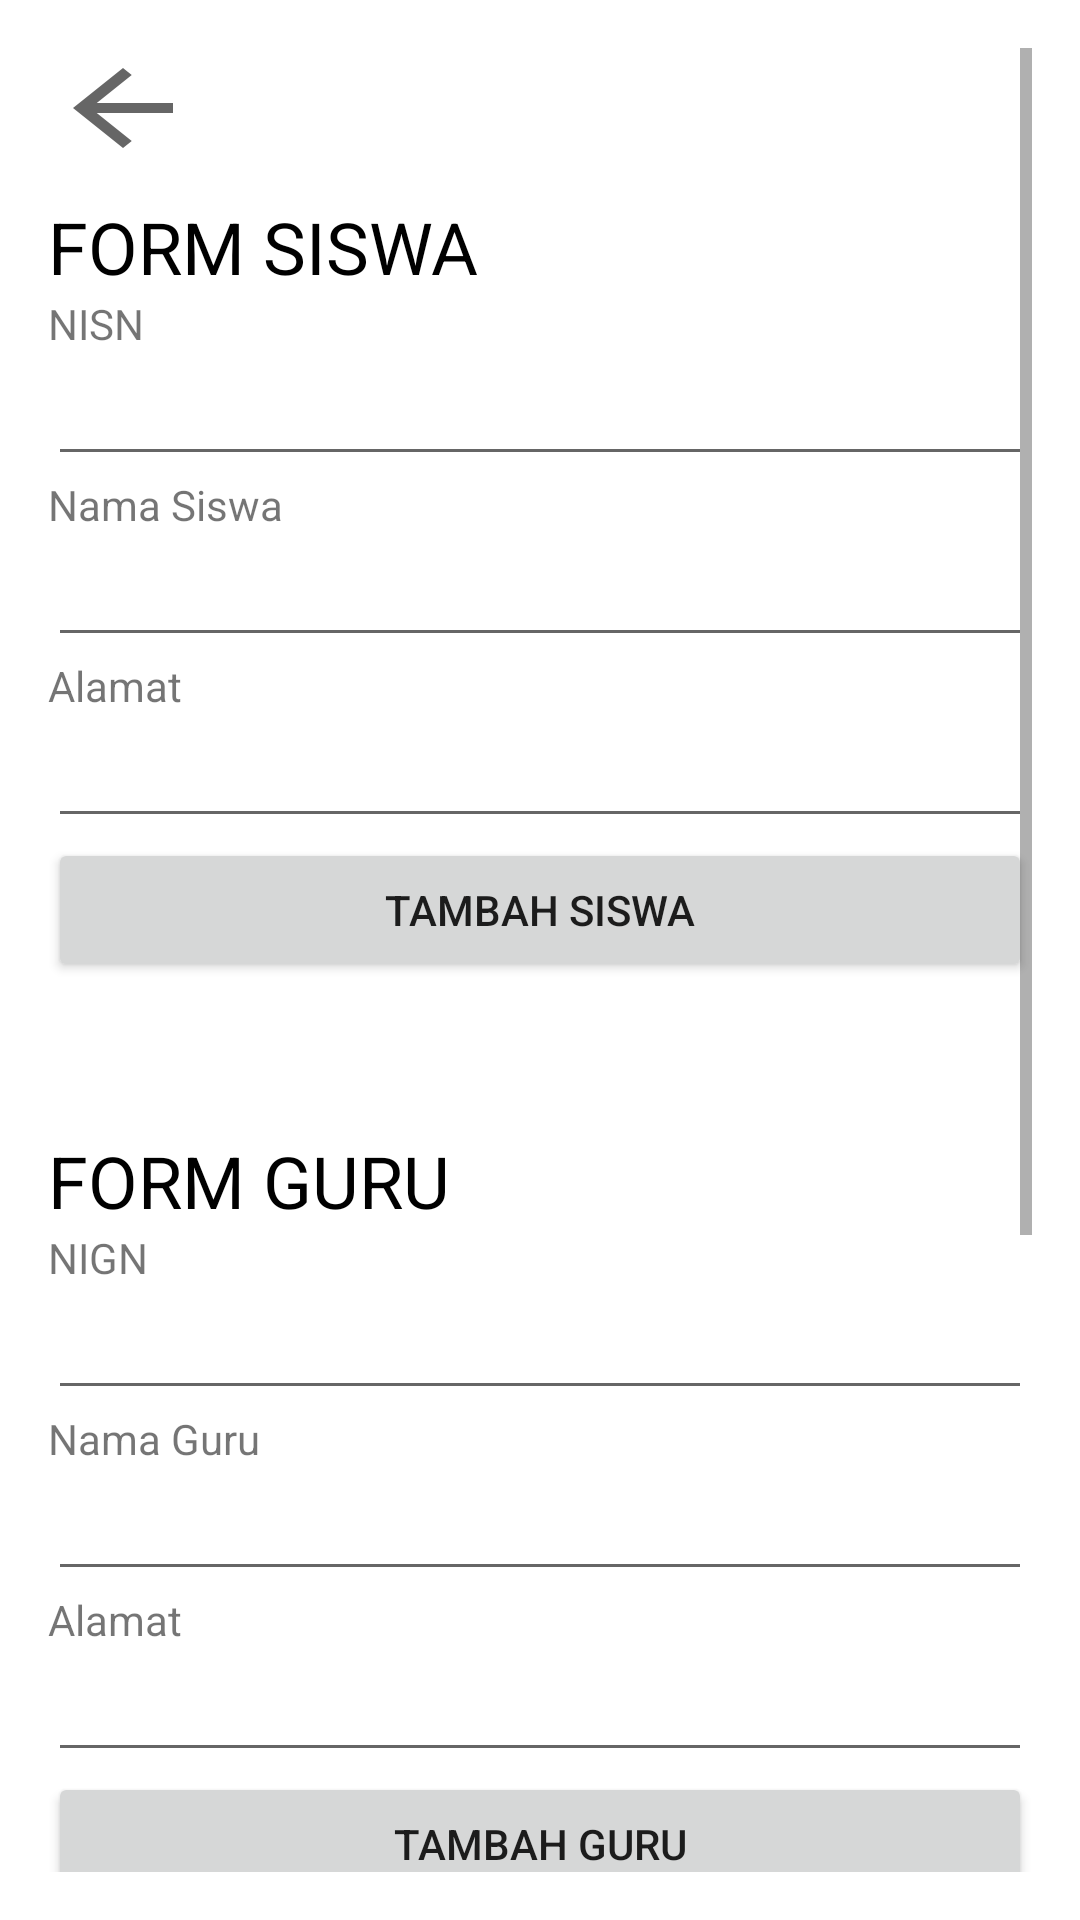

Android layout source for this screen:
<!-- AndroidManifest.xml: application theme Theme.UASPemrogramanMobile -->
<!-- res/layout/activity_input.xml -->
<?xml version="1.0" encoding="utf-8"?>
<RelativeLayout xmlns:android="http://schemas.android.com/apk/res/android"
    xmlns:tools="http://schemas.android.com/tools"
    android:layout_width="match_parent"
    android:layout_height="match_parent"
    android:orientation="vertical"
    android:paddingLeft="16dp"
    android:paddingTop="16dp"
    android:paddingRight="16dp"
    android:paddingBottom="16dp"
    tools:context=".MainActivity">

    <ScrollView
        android:layout_width="match_parent"
        android:layout_height="match_parent">

        <LinearLayout
            android:layout_width="match_parent"
            android:layout_height="wrap_content"
            android:orientation="vertical">

            <Button
                android:id="@+id/buttonKembali"
                android:layout_width="50dp"
                android:layout_height="40dp"
                android:layout_marginBottom="10dp"
                android:background="?attr/homeAsUpIndicator" />

            <TextView
                android:id="@+id/textView"
                android:layout_width="wrap_content"
                android:layout_height="wrap_content"
                android:layout_centerHorizontal="true"
                android:text="FORM SISWA"
                android:textColor="@color/black"
                android:textSize="24sp" />

            <TextView
                android:layout_width="wrap_content"
                android:layout_height="wrap_content"
                android:text="NISN" />

            <EditText
                android:id="@+id/editTextNisn"
                android:layout_width="match_parent"
                android:layout_height="wrap_content" />

            <TextView
                android:layout_width="wrap_content"
                android:layout_height="wrap_content"
                android:text="Nama Siswa" />

            <EditText
                android:id="@+id/editTextNamaSiswa"
                android:layout_width="match_parent"
                android:layout_height="wrap_content" />

            <TextView
                android:layout_width="wrap_content"
                android:layout_height="wrap_content"
                android:text="Alamat" />

            <EditText
                android:id="@+id/editTextAlamatSiswa"
                android:layout_width="match_parent"
                android:layout_height="wrap_content" />

            <Button
                android:id="@+id/buttonAddSiswa"
                android:layout_width="match_parent"
                android:layout_height="wrap_content"
                android:layout_marginBottom="50dp"
                android:text="Tambah Siswa" />

            <TextView
                android:id="@+id/textView1"
                android:layout_width="wrap_content"
                android:layout_height="wrap_content"
                android:layout_centerHorizontal="true"
                android:text="FORM GURU"
                android:textColor="@color/black"
                android:textSize="24sp" />

            <TextView
                android:layout_width="wrap_content"
                android:layout_height="wrap_content"
                android:text="NIGN" />

            <EditText
                android:id="@+id/editTextNign"
                android:layout_width="match_parent"
                android:layout_height="wrap_content" />

            <TextView
                android:layout_width="wrap_content"
                android:layout_height="wrap_content"
                android:text="Nama Guru" />

            <EditText
                android:id="@+id/editTextNamaGuru"
                android:layout_width="match_parent"
                android:layout_height="wrap_content" />

            <TextView
                android:layout_width="wrap_content"
                android:layout_height="wrap_content"
                android:text="Alamat" />

            <EditText
                android:id="@+id/editTextAlamatGuru"
                android:layout_width="match_parent"
                android:layout_height="wrap_content" />

            <Button
                android:id="@+id/buttonAddGuru"
                android:layout_width="match_parent"
                android:layout_height="wrap_content"
                android:layout_marginBottom="50dp"
                android:text="Tambah Guru" />

            <TextView
                android:id="@+id/textView2"
                android:layout_width="wrap_content"
                android:layout_height="wrap_content"
                android:layout_centerHorizontal="true"
                android:text="FORM MATA PELAJARAN"
                android:textColor="@color/black"
                android:textSize="24sp" />

            <TextView
                android:layout_width="wrap_content"
                android:layout_height="wrap_content"
                android:text="Id Mata Pelajaran" />

            <EditText
                android:id="@+id/editTextIdMapel"
                android:layout_width="match_parent"
                android:layout_height="wrap_content" />

            <TextView
                android:layout_width="wrap_content"
                android:layout_height="wrap_content"
                android:text="Nama Mata Pelajaran" />

            <EditText
                android:id="@+id/editTextNamaMapel"
                android:layout_width="match_parent"
                android:layout_height="wrap_content" />

            <TextView
                android:layout_width="wrap_content"
                android:layout_height="wrap_content"
                android:text="Kelas" />

            <EditText
                android:id="@+id/editTextKelas"
                android:layout_width="match_parent"
                android:layout_height="wrap_content" />

            <Button
                android:id="@+id/buttonAddMapel"
                android:layout_width="match_parent"
                android:layout_height="wrap_content"
                android:text="Tambah Mata Pelajaran" />


        </LinearLayout>

    </ScrollView>

</RelativeLayout>
<!-- resources referenced by this layout -->
<resources>
  <style name="Theme.UASPemrogramanMobile" parent="Theme.MaterialComponents.Light.NoActionBar">
          
          <item name="colorPrimary">@color/purple_500</item>
          <item name="colorPrimaryVariant">@color/purple_700</item>
          <item name="colorOnPrimary">@color/white</item>
          
          <item name="colorSecondary">@color/teal_200</item>
          <item name="colorSecondaryVariant">@color/teal_700</item>
          <item name="colorOnSecondary">@color/black</item>
          
          <item name="android:statusBarColor" tools:targetApi="l">?attr/colorPrimaryVariant</item>
          
      </style>
  <!-- not gathered from this repository: default colours our renderer supplied (Android Studio template values) -->
  <color name="purple_500">#FF6200EE</color>
  <color name="purple_700">#FF3700B3</color>
  <color name="teal_200">#FF03DAC5</color>
  <color name="teal_700">#FF018786</color>
  <color name="black">#FF000000</color>
  <color name="white">#FFFFFFFF</color>
</resources>
